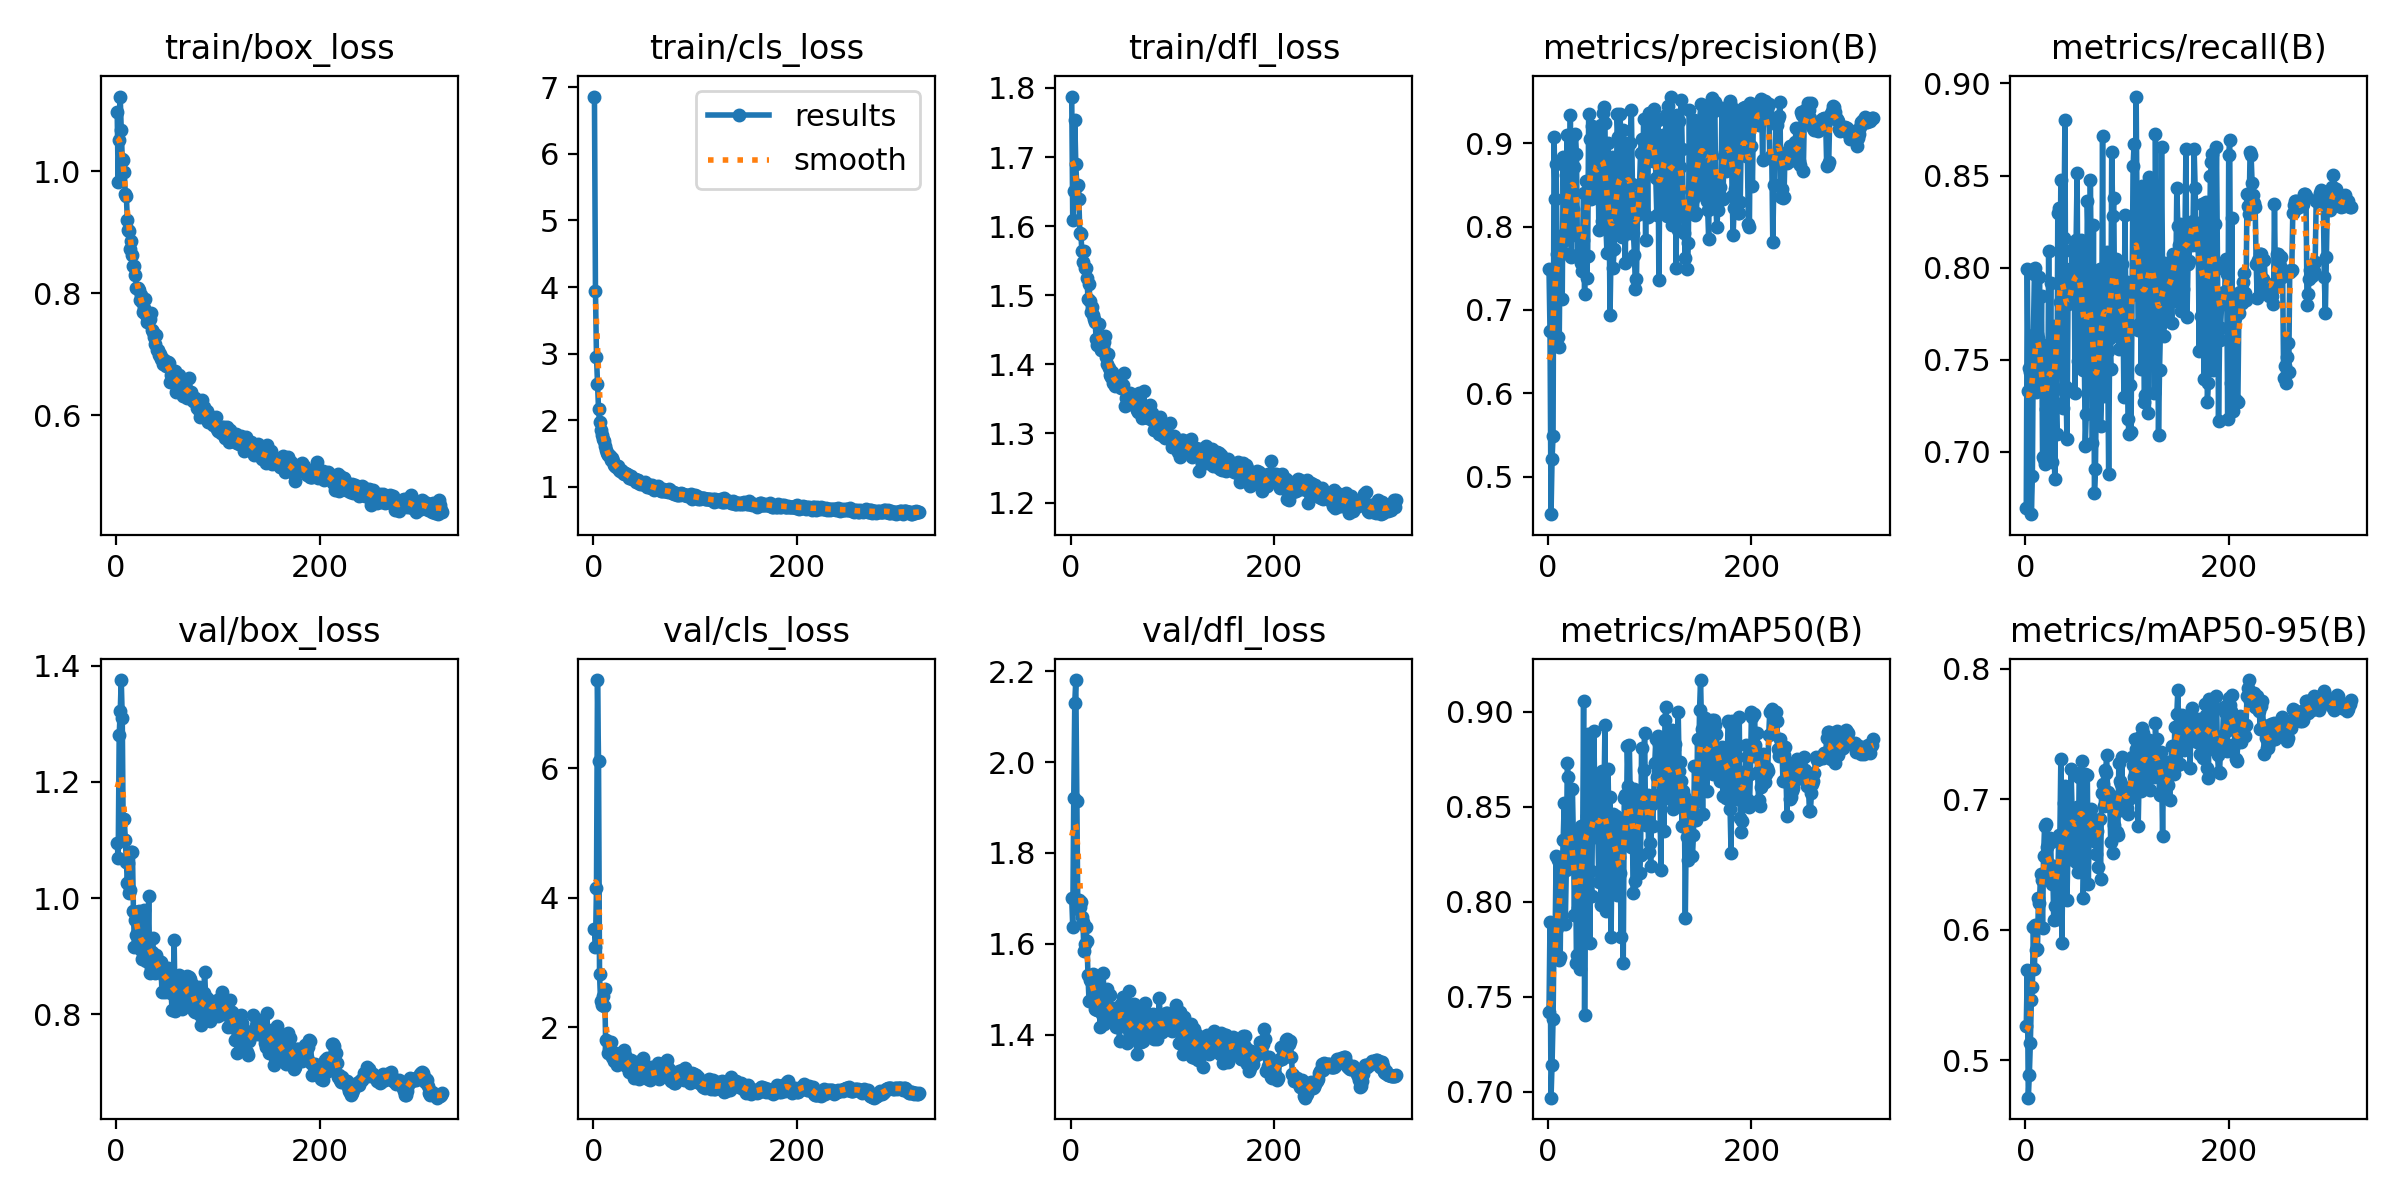

The data file committed next to this chart (first rows):
epoch, time, train/box_loss, train/cls_loss, train/dfl_loss, metrics/precision(B), metrics/recall(B), metrics/mAP50(B), metrics/mAP50-95(B), val/box_loss, val/cls_loss, val/dfl_loss, lr/pg0, lr/pg1, lr/pg2
1, 48.26, 1.098, 6.86, 1.788, 0.7496, 0.6694, 0.742, 0.5264, 1.094, 3.523, 1.701, 0.003294, 0.003294, 0.003294
2, 77.39, 0.9825, 3.947, 1.608, 0.6747, 0.7995, 0.7895, 0.5687, 1.068, 3.245, 1.638, 0.006627, 0.006627, 0.006627
3, 107.1, 1.05, 2.953, 1.651, 0.4548, 0.7332, 0.6969, 0.4712, 1.281, 4.156, 1.921, 0.00996, 0.00996, 0.00996
4, 136.4, 1.122, 2.542, 1.754, 0.5205, 0.7458, 0.7143, 0.4886, 1.321, 7.363, 2.131, 0.01, 0.01, 0.01
5, 165.6, 1.067, 2.175, 1.69, 0.5491, 0.7433, 0.7385, 0.513, 1.375, 6.116, 2.181, 0.01, 0.01, 0.01
6, 194.9, 1.02, 1.978, 1.657, 0.9072, 0.6663, 0.7829, 0.5457, 1.31, 2.819, 1.914, 0.01, 0.01, 0.01
7, 224.4, 1.018, 1.85, 1.66, 0.8338, 0.6869, 0.7812, 0.5564, 1.102, 2.401, 1.676, 0.01, 0.01, 0.01
8, 253.6, 0.9982, 1.783, 1.639, 0.8751, 0.7636, 0.8239, 0.602, 1.136, 2.336, 1.696, 0.01, 0.01, 0.01
9, 283.1, 0.9628, 1.723, 1.59, 0.7672, 0.7965, 0.786, 0.5697, 1.101, 2.487, 1.681, 0.01, 0.01, 0.01
10, 313.1, 0.9599, 1.69, 1.588, 0.6673, 0.7999, 0.8221, 0.6035, 1.061, 2.325, 1.692, 0.01, 0.01, 0.01
11, 342.6, 0.92, 1.619, 1.564, 0.6559, 0.7328, 0.7692, 0.5842, 1.026, 2.594, 1.659, 0.01, 0.01, 0.01
12, 371.9, 0.9035, 1.554, 1.548, 0.7889, 0.7643, 0.7709, 0.585, 1.061, 1.795, 1.648, 0.01, 0.01, 0.01
13, 401.8, 0.9024, 1.514, 1.563, 0.7881, 0.762, 0.8229, 0.6244, 1.01, 1.789, 1.584, 0.01, 0.01, 0.01
14, 430.6, 0.8722, 1.479, 1.539, 0.7132, 0.7951, 0.815, 0.6204, 1.014, 1.603, 1.599, 0.01, 0.01, 0.01
15, 460.4, 0.8858, 1.482, 1.539, 0.8842, 0.7421, 0.8327, 0.6424, 1.08, 1.676, 1.638, 0.01, 0.01, 0.01
16, 490.1, 0.8623, 1.469, 1.525, 0.7685, 0.7847, 0.8523, 0.6382, 1.08, 1.598, 1.606, 0.01, 0.01, 0.01
17, 518.1, 0.8446, 1.403, 1.494, 0.7835, 0.697, 0.7883, 0.6011, 0.9773, 1.774, 1.531, 0.01, 0.01, 0.01
18, 545.6, 0.8443, 1.431, 1.516, 0.862, 0.6961, 0.8169, 0.6563, 0.9165, 1.535, 1.474, 0.01, 0.01, 0.01
19, 573.1, 0.8293, 1.389, 1.491, 0.9105, 0.6933, 0.8729, 0.6792, 0.9627, 1.619, 1.521, 0.01, 0.01, 0.01
20, 601, 0.8094, 1.324, 1.475, 0.8061, 0.7233, 0.8657, 0.6809, 0.9367, 1.473, 1.518, 0.01, 0.01, 0.01
21, 628.9, 0.8086, 1.313, 1.484, 0.7957, 0.758, 0.8258, 0.6635, 0.9409, 1.525, 1.522, 0.01, 0.01, 0.01
22, 657.2, 0.8048, 1.293, 1.471, 0.9339, 0.7024, 0.8228, 0.6391, 0.9771, 1.552, 1.533, 0.01, 0.01, 0.01
23, 686.5, 0.7895, 1.307, 1.466, 0.764, 0.8089, 0.8354, 0.6506, 0.926, 1.418, 1.474, 0.01, 0.01, 0.01
24, 716.8, 0.797, 1.319, 1.461, 0.9074, 0.7256, 0.8593, 0.6699, 0.9113, 1.546, 1.456, 0.009999, 0.009999, 0.009999
25, 745.6, 0.7849, 1.248, 1.437, 0.8212, 0.7916, 0.8329, 0.6669, 0.8952, 1.532, 1.481, 0.009999, 0.009999, 0.009999
26, 774.5, 0.7694, 1.239, 1.428, 0.872, 0.6948, 0.7933, 0.6352, 0.9161, 1.608, 1.456, 0.009999, 0.009999, 0.009999
27, 803.6, 0.7764, 1.25, 1.433, 0.9109, 0.7684, 0.8297, 0.649, 0.9797, 1.441, 1.525, 0.009999, 0.009999, 0.009999
28, 832.6, 0.7903, 1.239, 1.459, 0.8871, 0.7271, 0.7679, 0.6071, 0.9217, 1.499, 1.459, 0.009999, 0.009999, 0.009999
29, 860.8, 0.7639, 1.213, 1.426, 0.7663, 0.6855, 0.772, 0.6182, 0.8917, 1.576, 1.416, 0.009999, 0.009999, 0.009999
30, 888.9, 0.7538, 1.195, 1.421, 0.7891, 0.734, 0.7969, 0.6345, 0.9124, 1.639, 1.462, 0.009999, 0.009999, 0.009999
31, 916.6, 0.7617, 1.203, 1.44, 0.7623, 0.7099, 0.7646, 0.6083, 0.9047, 1.563, 1.446, 0.009999, 0.009999, 0.009999
32, 944.4, 0.7569, 1.19, 1.425, 0.7568, 0.8296, 0.8399, 0.6406, 1.003, 1.397, 1.536, 0.009999, 0.009999, 0.009999
33, 973.1, 0.7584, 1.193, 1.432, 0.7466, 0.8323, 0.8356, 0.6724, 0.8719, 1.451, 1.424, 0.009999, 0.009999, 0.009999
34, 1001, 0.7671, 1.173, 1.441, 0.7842, 0.7815, 0.8206, 0.6698, 0.8794, 1.384, 1.445, 0.009999, 0.009999, 0.009999
35, 1029, 0.7397, 1.142, 1.41, 0.8408, 0.8477, 0.9058, 0.7307, 0.9067, 1.307, 1.491, 0.009999, 0.009999, 0.009999
36, 1059, 0.7363, 1.155, 1.401, 0.7194, 0.7813, 0.7405, 0.5895, 0.9321, 1.432, 1.501, 0.009999, 0.009999, 0.009999
37, 1090, 0.7286, 1.171, 1.416, 0.8547, 0.7236, 0.827, 0.6506, 0.8823, 1.496, 1.451, 0.009999, 0.009999, 0.009999
38, 1122, 0.7173, 1.114, 1.395, 0.7386, 0.8164, 0.8451, 0.6969, 0.8705, 1.409, 1.439, 0.009999, 0.009999, 0.009999
39, 1153, 0.7322, 1.116, 1.384, 0.7644, 0.8804, 0.8882, 0.7098, 0.9014, 1.347, 1.488, 0.009999, 0.009999, 0.009999
40, 1184, 0.7066, 1.121, 1.382, 0.9351, 0.7352, 0.8801, 0.709, 0.8887, 1.208, 1.447, 0.009999, 0.009999, 0.009999
41, 1213, 0.7071, 1.113, 1.388, 0.9049, 0.7071, 0.7784, 0.6225, 0.8793, 1.413, 1.439, 0.009998, 0.009998, 0.009998
42, 1242, 0.699, 1.079, 1.374, 0.8328, 0.7801, 0.8161, 0.662, 0.8915, 1.34, 1.438, 0.009998, 0.009998, 0.009998
43, 1269, 0.7004, 1.099, 1.373, 0.9208, 0.787, 0.8029, 0.654, 0.8765, 1.454, 1.452, 0.009998, 0.009998, 0.009998
44, 1298, 0.6931, 1.098, 1.368, 0.904, 0.7991, 0.8566, 0.6887, 0.8903, 1.356, 1.46, 0.009998, 0.009998, 0.009998
45, 1325, 0.6939, 1.053, 1.382, 0.8636, 0.7816, 0.8901, 0.7227, 0.8381, 1.2, 1.418, 0.009998, 0.009998, 0.009998
46, 1354, 0.6844, 1.047, 1.373, 0.8362, 0.8089, 0.8596, 0.6927, 0.8807, 1.365, 1.456, 0.009998, 0.009998, 0.009998
47, 1381, 0.6911, 1.054, 1.377, 0.8704, 0.7955, 0.8339, 0.6816, 0.866, 1.399, 1.432, 0.009998, 0.009998, 0.009998
48, 1410, 0.6896, 1.037, 1.374, 0.8452, 0.8111, 0.8522, 0.6858, 0.8379, 1.415, 1.385, 0.009998, 0.009998, 0.009998
49, 1438, 0.6808, 1.043, 1.366, 0.9194, 0.7319, 0.8365, 0.6662, 0.8768, 1.517, 1.467, 0.009998, 0.009998, 0.009998
50, 1466, 0.6856, 1.04, 1.369, 0.7959, 0.8151, 0.8106, 0.6517, 0.8769, 1.294, 1.454, 0.009998, 0.009998, 0.009998
51, 1494, 0.6881, 1.072, 1.37, 0.8886, 0.8512, 0.8662, 0.6937, 0.8795, 1.222, 1.483, 0.009998, 0.009998, 0.009998
52, 1521, 0.6859, 1.04, 1.387, 0.9221, 0.7493, 0.7982, 0.6439, 0.8391, 1.359, 1.441, 0.009997, 0.009997, 0.009997
53, 1548, 0.6542, 0.9971, 1.339, 0.807, 0.8045, 0.8691, 0.7168, 0.8588, 1.284, 1.463, 0.009997, 0.009997, 0.009997
54, 1576, 0.6662, 1.016, 1.351, 0.9372, 0.8054, 0.8621, 0.7197, 0.8363, 1.199, 1.417, 0.009997, 0.009997, 0.009997
55, 1603, 0.6682, 1.003, 1.353, 0.9433, 0.8151, 0.8529, 0.695, 0.8069, 1.261, 1.381, 0.009997, 0.009997, 0.009997
56, 1631, 0.6593, 1.035, 1.352, 0.925, 0.8112, 0.8929, 0.7294, 0.8431, 1.185, 1.443, 0.009997, 0.009997, 0.009997
57, 1659, 0.665, 0.9877, 1.35, 0.7983, 0.7443, 0.7954, 0.6239, 0.9284, 1.378, 1.496, 0.009997, 0.009997, 0.009997
58, 1687, 0.6726, 1.03, 1.358, 0.7683, 0.7545, 0.8097, 0.6588, 0.8053, 1.336, 1.388, 0.009997, 0.009997, 0.009997
59, 1714, 0.6377, 0.9889, 1.342, 0.9009, 0.703, 0.8698, 0.7192, 0.8376, 1.248, 1.411, 0.009997, 0.009997, 0.009997
60, 1741, 0.6525, 0.9606, 1.35, 0.8343, 0.7207, 0.84, 0.6873, 0.8095, 1.327, 1.405, 0.009997, 0.009997, 0.009997
... 260 more rows
